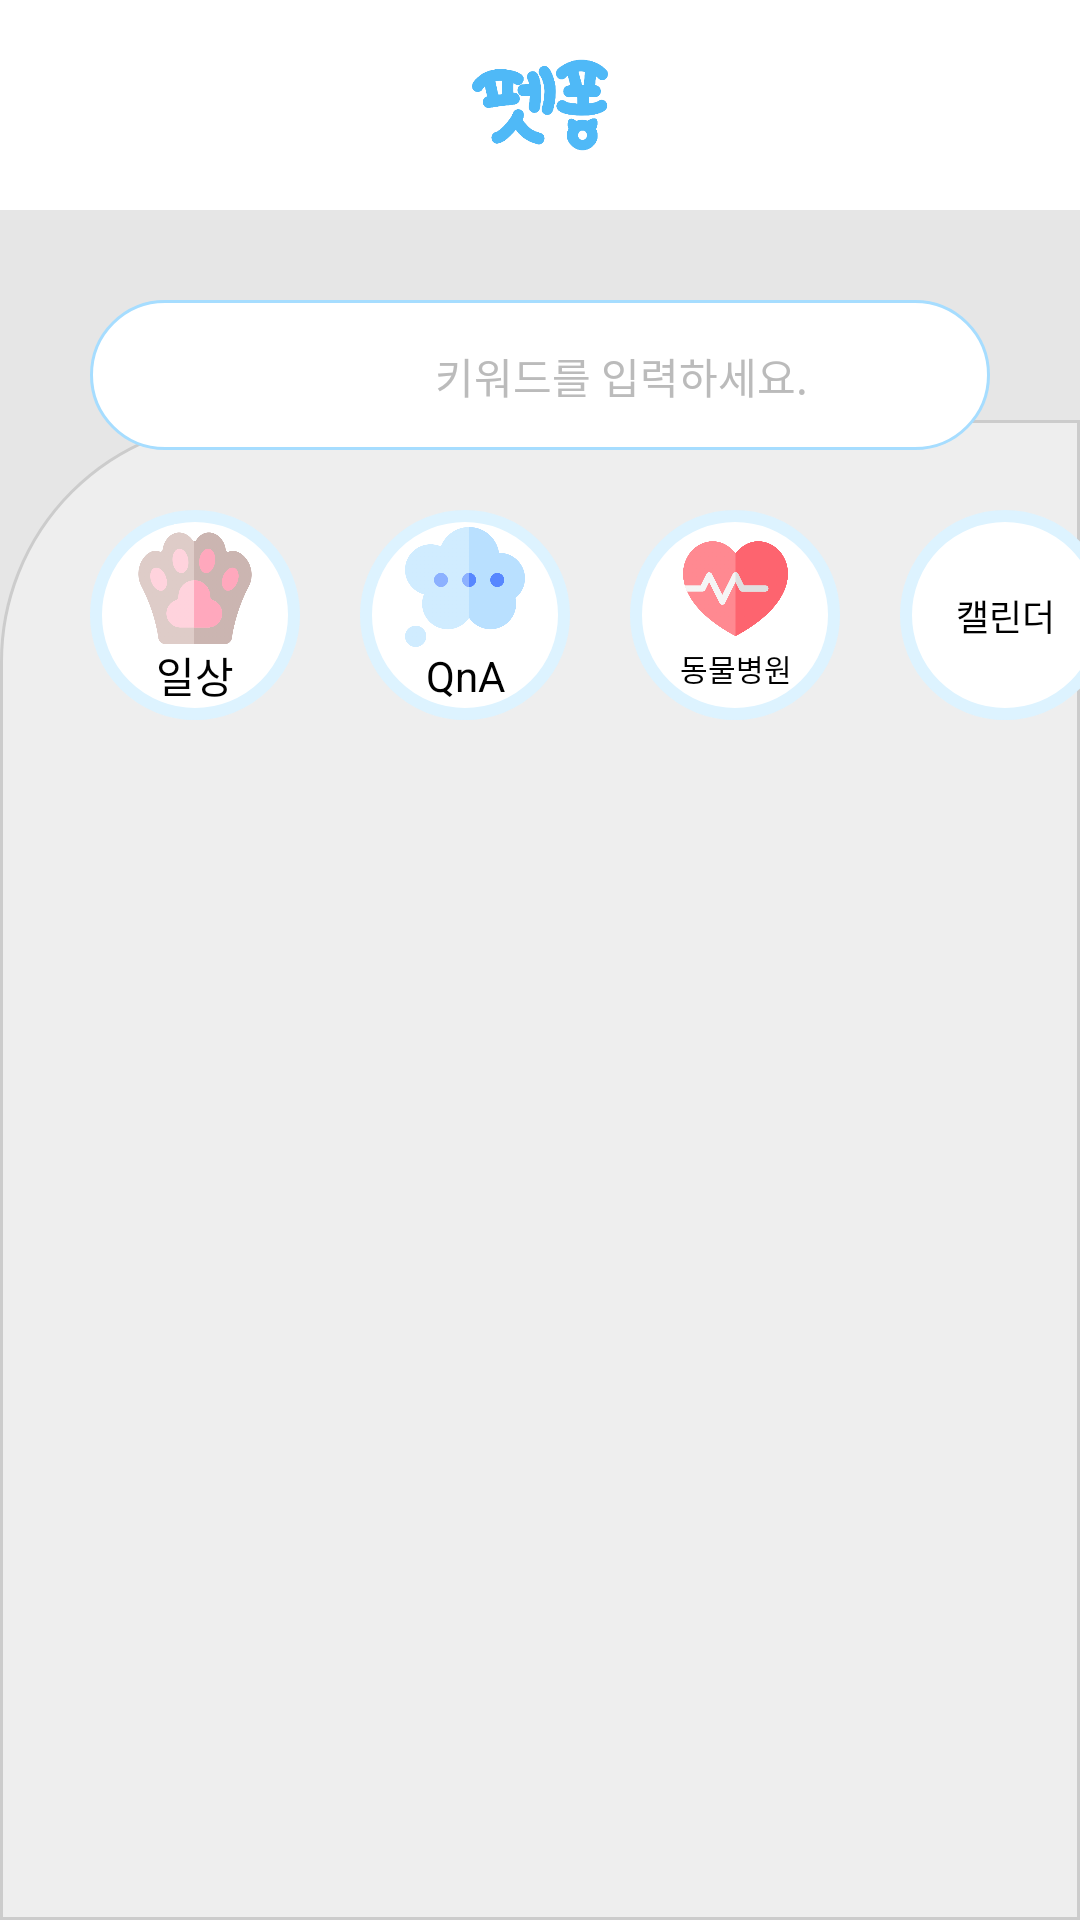

This screen was rendered from an Android layout file. Write that file and the resources it references.
<!-- AndroidManifest.xml: application theme Theme.NarshaProject -->
<!-- res/layout/fragment_home.xml -->
<?xml version="1.0" encoding="utf-8"?>
<androidx.constraintlayout.widget.ConstraintLayout xmlns:android="http://schemas.android.com/apk/res/android"
    xmlns:app="http://schemas.android.com/apk/res-auto"
    xmlns:tools="http://schemas.android.com/tools"
    android:layout_width="match_parent"
    android:layout_height="match_parent"
    tools:context=".Home"
    android:background="@color/gray">

    <androidx.constraintlayout.widget.ConstraintLayout
        android:id="@+id/constraintLayout"
        android:layout_width="match_parent"
        android:layout_height="70dp"
        android:background="@color/white"
        app:layout_constraintEnd_toEndOf="parent"
        app:layout_constraintStart_toStartOf="parent"
        app:layout_constraintTop_toTopOf="parent">

        <ImageView
            android:id="@+id/lv_logo"
            android:layout_width="match_parent"
            android:layout_height="match_parent"
            android:src="@drawable/logo"/>

    </androidx.constraintlayout.widget.ConstraintLayout>

    <LinearLayout
        android:id="@+id/linearLayout"
        android:layout_width="match_parent"
        android:layout_height="500dp"
        android:background="@drawable/layout_shape"
        app:layout_constraintBottom_toBottomOf="parent"
        app:layout_constraintEnd_toEndOf="parent"
        app:layout_constraintHorizontal_bias="0.0"
        app:layout_constraintStart_toStartOf="parent">

        <LinearLayout
            android:layout_width="wrap_content"
            android:layout_height="wrap_content"
            android:background="@color/white">

        </LinearLayout>
    </LinearLayout>

    <androidx.constraintlayout.widget.ConstraintLayout
        android:id="@+id/button_pet"
        android:layout_width="70dp"
        android:layout_height="70dp"
        android:background="@drawable/shape_for_circle_button"
        app:layout_constraintStart_toStartOf="parent"
        app:layout_constraintTop_toBottomOf="@id/lv_search"
        android:layout_marginLeft="30dp"
        android:layout_marginTop="20dp">

        <ImageView
            android:id="@+id/iv_pet"
            android:layout_width="wrap_content"
            android:layout_height="wrap_content"
            android:layout_marginHorizontal="10dp"
            android:adjustViewBounds="true"
            android:maxHeight="40dp"
            android:src="@drawable/pet"
            app:layout_constraintBottom_toTopOf="@id/tv_pet"
            app:layout_constraintEnd_toEndOf="parent"
            app:layout_constraintStart_toStartOf="parent"
            app:layout_constraintTop_toTopOf="parent"
            app:layout_constraintVertical_chainStyle="packed" />

        <TextView
            android:id="@+id/tv_pet"
            android:layout_width="wrap_content"
            android:layout_height="wrap_content"
            android:text="일상"
            android:textColor="@color/black"
            app:layout_constraintBottom_toBottomOf="parent"
            app:layout_constraintEnd_toEndOf="@id/iv_pet"
            app:layout_constraintStart_toStartOf="@id/iv_pet"
            app:layout_constraintTop_toBottomOf="@id/iv_pet" />


    </androidx.constraintlayout.widget.ConstraintLayout>

    <androidx.constraintlayout.widget.ConstraintLayout
        android:id="@+id/button_qna"
        android:layout_width="70dp"
        android:layout_height="70dp"
        android:background="@drawable/shape_for_circle_button"
        app:layout_constraintStart_toStartOf="parent"
        app:layout_constraintTop_toBottomOf="@id/lv_search"
        android:layout_marginLeft="120dp"
        android:layout_marginTop="20dp">

        <ImageView
            android:id="@+id/iv_chat"
            android:layout_width="wrap_content"
            android:layout_height="wrap_content"
            android:layout_marginHorizontal="10dp"
            android:adjustViewBounds="true"
            android:maxHeight="40dp"
            android:src="@drawable/chat"
            app:layout_constraintBottom_toTopOf="@+id/tv_chat"
            app:layout_constraintEnd_toEndOf="parent"
            app:layout_constraintTop_toTopOf="parent"
            app:layout_constraintStart_toStartOf="parent"
            app:layout_constraintVertical_chainStyle="packed"/>
        <TextView
            android:id="@+id/tv_chat"
            android:layout_width="wrap_content"
            android:layout_height="wrap_content"
            android:text="QnA"
            android:textColor="@color/black"
            app:layout_constraintBottom_toBottomOf="parent"
            app:layout_constraintEnd_toEndOf="@id/iv_chat"
            app:layout_constraintStart_toStartOf="@id/iv_chat"
            app:layout_constraintTop_toBottomOf="@id/iv_chat"/>
    </androidx.constraintlayout.widget.ConstraintLayout>

    <androidx.constraintlayout.widget.ConstraintLayout
        android:id="@+id/button_hospital"
        android:layout_width="70dp"
        android:layout_height="70dp"
        android:background="@drawable/shape_for_circle_button"
        app:layout_constraintStart_toStartOf="parent"
        app:layout_constraintTop_toBottomOf="@id/lv_search"
        android:layout_marginLeft="210dp"
        android:layout_marginTop="20dp">

        <ImageView
            android:id="@+id/iv_hos"
            android:layout_width="wrap_content"
            android:layout_height="wrap_content"
            android:layout_marginHorizontal="10dp"
            android:adjustViewBounds="true"
            android:maxHeight="35dp"
            android:src="@drawable/heart"
            app:layout_constraintBottom_toTopOf="@+id/tv_hospital"
            app:layout_constraintEnd_toEndOf="parent"
            app:layout_constraintTop_toTopOf="parent"
            app:layout_constraintStart_toStartOf="parent"
            app:layout_constraintVertical_chainStyle="packed"/>
        <TextView
            android:id="@+id/tv_hospital"
            android:layout_width="wrap_content"
            android:layout_height="wrap_content"
            android:text="동물병원"
            android:textColor="@color/black"
            android:textSize="10dp"
            app:layout_constraintBottom_toBottomOf="parent"
            app:layout_constraintEnd_toEndOf="@id/iv_hos"
            app:layout_constraintStart_toStartOf="@id/iv_hos"
            app:layout_constraintTop_toBottomOf="@id/iv_hos"/>
    </androidx.constraintlayout.widget.ConstraintLayout>

    <androidx.constraintlayout.widget.ConstraintLayout
        android:id="@+id/button_cal"
        android:layout_width="70dp"
        android:layout_height="70dp"
        android:layout_marginLeft="300dp"
        android:layout_marginTop="20dp"
        android:background="@drawable/shape_for_circle_button"
        app:layout_constraintStart_toStartOf="parent"
        app:layout_constraintTop_toBottomOf="@id/lv_search">

        <ImageView
            android:id="@+id/iv_cal"
            android:layout_width="wrap_content"
            android:layout_height="wrap_content"
            android:layout_marginHorizontal="10dp"
            android:adjustViewBounds="true"
            android:maxHeight="40dp"
            android:src="@drawable/calender"
            app:layout_constraintBottom_toTopOf="@+id/tv_cal"
            app:layout_constraintEnd_toEndOf="parent"
            app:layout_constraintStart_toStartOf="parent"
            app:layout_constraintTop_toTopOf="parent"
            app:layout_constraintVertical_chainStyle="packed" />

        <TextView
            android:id="@+id/tv_cal"
            android:layout_width="wrap_content"
            android:layout_height="wrap_content"
            android:text="캘린더"
            android:textColor="@color/black"
            android:textSize="12dp"
            app:layout_constraintBottom_toBottomOf="parent"
            app:layout_constraintEnd_toEndOf="@id/iv_cal"
            app:layout_constraintStart_toStartOf="@id/iv_cal"
            app:layout_constraintTop_toBottomOf="@id/iv_cal" />
    </androidx.constraintlayout.widget.ConstraintLayout>

    <androidx.constraintlayout.widget.ConstraintLayout
        android:id="@+id/lv_search"
        android:layout_width="match_parent"
        android:layout_height="50dp"
        android:layout_marginHorizontal="30dp"
        android:background="@drawable/border"
        app:layout_constraintTop_toBottomOf="@+id/constraintLayout"
        android:layout_marginTop="30dp">

        <TextView
            android:id="@+id/textView"
            android:layout_width="wrap_content"
            android:layout_height="wrap_content"
            android:layout_marginHorizontal="115dp"
            android:layout_marginTop="15dp"
            android:gravity="center_horizontal"
            android:text="@string/search_txt"
            android:textAlignment="center"
            android:textColor="#CCAAAAAA"
            app:layout_constraintStart_toStartOf="parent"
            app:layout_constraintTop_toTopOf="parent" />

        <ImageView
            android:layout_width="35dp"
            android:layout_height="wrap_content"
            android:layout_marginLeft="60dp"
            android:layout_marginTop="15dp"
            android:layout_marginBottom="15dp"
            android:adjustViewBounds="true"
            android:background="@drawable/circle_botton"
            android:src="@drawable/ic_baseline_search_24"
            app:layout_constraintBottom_toBottomOf="@id/lv_search"
            app:layout_constraintEnd_toEndOf="parent"
            app:layout_constraintRight_toRightOf="@id/lv_search"
            app:layout_constraintStart_toEndOf="@+id/textView"
            app:layout_constraintTop_toTopOf="@id/lv_search" />

    </androidx.constraintlayout.widget.ConstraintLayout>


</androidx.constraintlayout.widget.ConstraintLayout>
<!-- resources referenced by this layout -->
<resources>
  <color name="black">#FF000000</color>
  <color name="gray">#E6E6E6</color>
  <color name="white">#FFFFFFFF</color>
  <!-- drawable border (drawable) -->
  <?xml version="1.0" encoding="utf-8"?>
  <shape xmlns:android="http://schemas.android.com/apk/res/android"
      android:shape="rectangle">
      <solid android:color="@color/white"/>
      <corners
          android:topLeftRadius="25dp"
          android:topRightRadius="25dp"
          android:bottomLeftRadius="25dp"
          android:bottomRightRadius="25dp"/>
      <stroke
          android:width="1dp"
          android:color="@color/blue"
          />
  </shape>
  <!-- drawable chat: png bitmap (drawable, 32002 bytes) -->
  <!-- drawable circle_botton (drawable) -->
  <?xml version="1.0" encoding="utf-8"?>
  <shape xmlns:android="http://schemas.android.com/apk/res/android"
      android:shape="oval">
  
      <solid android:color="#0CCBF8"/>
  </shape>
  <!-- drawable heart: png bitmap (drawable, 30767 bytes) -->
  <!-- drawable layout_shape (drawable) -->
  <?xml version="1.0" encoding="utf-8"?>
  <shape xmlns:android="http://schemas.android.com/apk/res/android"
      android:shape="rectangle">
      <solid android:color="#EEEEEE"/>
      <stroke android:color="#CCCCCC" android:width="1dp"/>
      <corners android:topLeftRadius="80dp"/>
  
  </shape>
  <!-- drawable logo: png bitmap (drawable, 30126 bytes) -->
  <!-- drawable pet: png bitmap (drawable, 40623 bytes) -->
  <!-- drawable shape_for_circle_button (drawable) -->
  <?xml version="1.0" encoding="utf-8"?>
  <shape xmlns:android="http://schemas.android.com/apk/res/android"
      android:shape="oval">
  
      <solid android:color="@color/white"/>
      <stroke
          android:width="4dp"
          android:color="@color/light_blue"/>
  </shape>
  <string name="search_txt">키워드를 입력하세요.</string>
  <style name="Theme.NarshaProject" parent="Theme.MaterialComponents.DayNight.DarkActionBar">
          
          <item name="colorPrimary">@color/purple_500</item>
          <item name="colorPrimaryVariant">@color/purple_700</item>
          <item name="colorOnPrimary">@color/white</item>
          
          <item name="colorSecondary">@color/teal_200</item>
          <item name="colorSecondaryVariant">@color/teal_700</item>
          <item name="colorOnSecondary">@color/black</item>
          
          <item name="android:statusBarColor">?attr/colorPrimaryVariant</item>
          
          <item name="windowNoTitle">true</item>
      </style>
  <color name="blue">#A6DDFF</color>
  <color name="light_blue">#DDF3FF</color>
  <color name="purple_500">#FF6200EE</color>
  <color name="purple_700">#FF3700B3</color>
  <color name="teal_200">#FF03DAC5</color>
  <color name="teal_700">#FF018786</color>
</resources>
